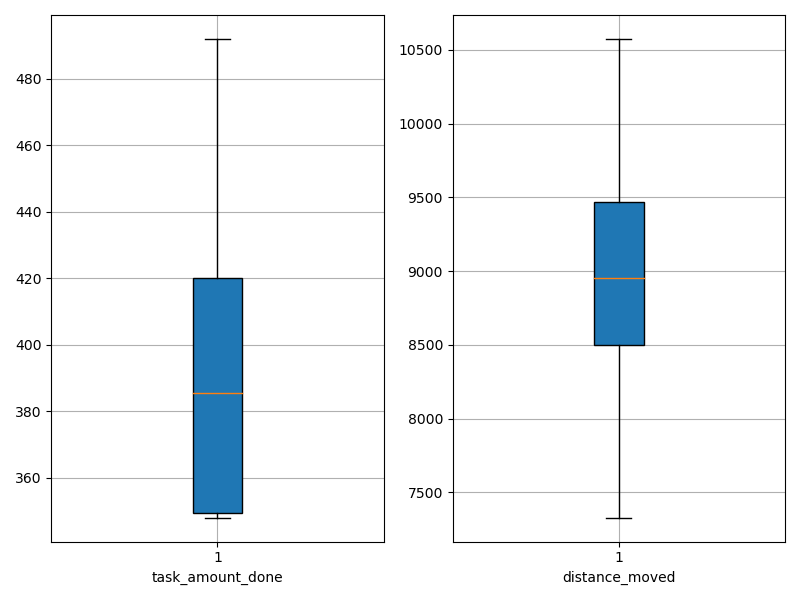

Source data for this figure (header and first rows):
agent_id, task_amount_done, distance_moved
0, 351.0, 9285
1, 420.0, 7328
2, 420.0, 8592
3, 420.0, 7998
4, 348.0, 9014
5, 348.0, 8466
6, 351.0, 9526
7, 349.0, 8898
8, 492.0, 10574
9, 421.0, 10407
